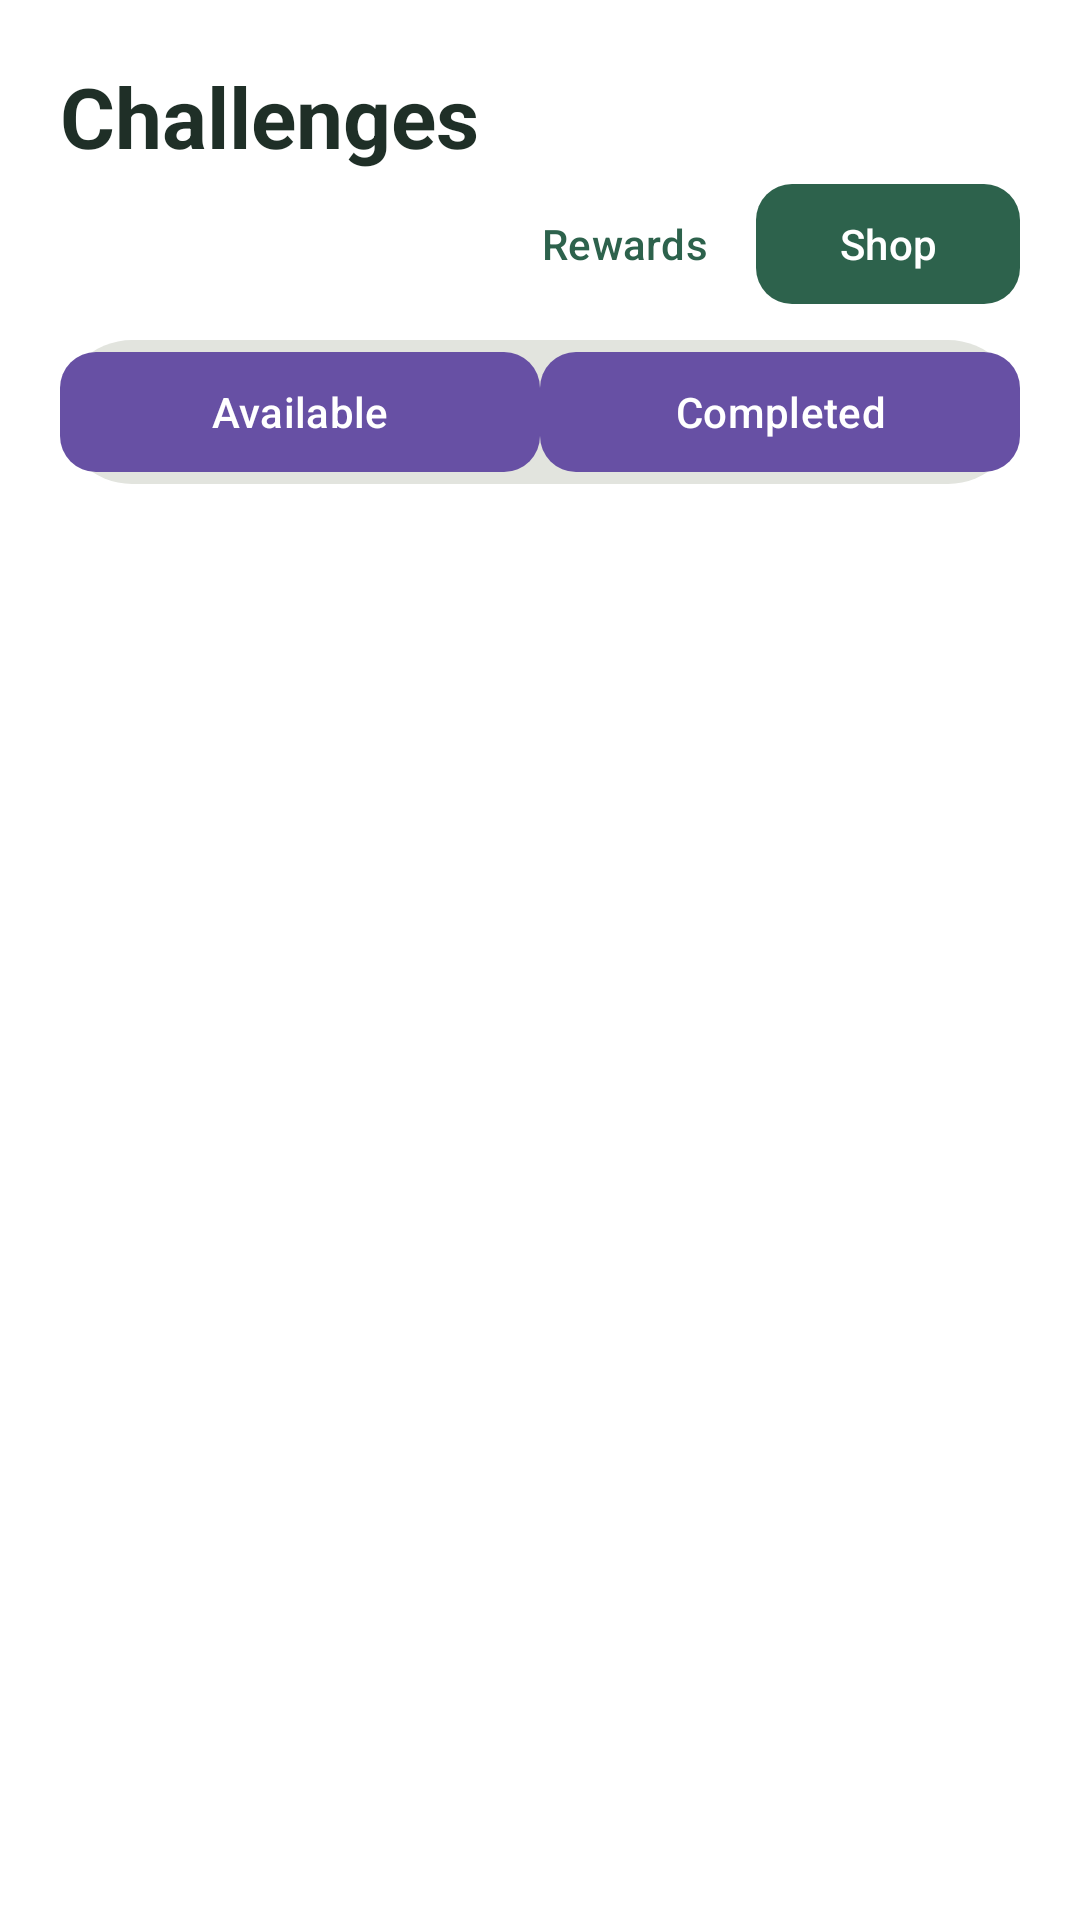

Write the Android layout XML for this screen, with the resource values it uses.
<!-- AndroidManifest.xml: application theme Theme.PLANT_App_HCC -->
<!-- res/layout/fragment_challenges.xml -->
<?xml version="1.0" encoding="utf-8"?>
<LinearLayout xmlns:android="http://schemas.android.com/apk/res/android"
    xmlns:app="http://schemas.android.com/apk/res-auto"
    android:layout_width="match_parent"
    android:layout_height="match_parent"
    android:background="@color/white"
    android:orientation="vertical">

    <ScrollView
        android:id="@+id/challenge_scroll"
        android:layout_width="match_parent"
        android:layout_height="0dp"
        android:layout_weight="1"
        android:fillViewport="true">

        <LinearLayout
            android:layout_width="match_parent"
            android:layout_height="wrap_content"
            android:orientation="vertical"
            android:padding="20dp">

            <TextView
                android:id="@+id/challenge_heading"
                android:layout_width="match_parent"
                android:layout_height="wrap_content"
                android:accessibilityHeading="true"
                android:text="@string/challenges_title"
                android:textColor="@color/challenge_ink"
                android:textSize="28sp"
                android:textStyle="bold" />

            <LinearLayout
                android:layout_width="match_parent"
                android:layout_height="wrap_content"
                android:gravity="center_vertical"
                android:orientation="horizontal">

                <TextView
                    android:id="@+id/challenge_points"
                    android:layout_width="0dp"
                    android:layout_height="wrap_content"
                    android:layout_weight="1"
                    android:accessibilityLiveRegion="polite"
                    android:textColor="@color/challenge_ink"
                    android:textSize="18sp"
                    android:textStyle="bold" />

                <com.google.android.material.button.MaterialButton
                    android:id="@+id/challenge_rewards"
                    style="?attr/borderlessButtonStyle"
                    android:layout_width="wrap_content"
                    android:layout_height="wrap_content"
                    android:minHeight="48dp"
                    android:text="@string/challenge_rewards"
                    android:textColor="@color/challenge_green" />

                <com.google.android.material.button.MaterialButton
                    android:id="@+id/challenge_shop"
                    android:layout_width="wrap_content"
                    android:layout_height="wrap_content"
                    android:minHeight="48dp"
                    android:text="@string/plant_shop_button"
                    android:textColor="@color/white"
                    app:backgroundTint="@color/challenge_green"
                    app:cornerRadius="12dp" />
            </LinearLayout>

            <LinearLayout
                android:id="@+id/challenge_tabs"
                android:layout_width="match_parent"
                android:layout_height="wrap_content"
                android:layout_marginTop="8dp"
                android:background="@drawable/bg_bottom_nav"
                android:orientation="horizontal">

                <com.google.android.material.button.MaterialButton
                    android:id="@+id/challenge_available"
                    android:layout_width="0dp"
                    android:layout_height="wrap_content"
                    android:layout_weight="1"
                    android:minHeight="48dp"
                    android:text="@string/challenge_available"
                    app:cornerRadius="12dp" />

                <com.google.android.material.button.MaterialButton
                    android:id="@+id/challenge_completed"
                    android:layout_width="0dp"
                    android:layout_height="wrap_content"
                    android:layout_weight="1"
                    android:minHeight="48dp"
                    android:text="@string/challenge_completed"
                    app:cornerRadius="12dp" />
            </LinearLayout>

            <LinearLayout
                android:id="@+id/challenge_list"
                android:layout_width="match_parent"
                android:layout_height="wrap_content"
                android:orientation="vertical" />

            <LinearLayout
                android:id="@+id/challenge_detail"
                android:layout_width="match_parent"
                android:layout_height="wrap_content"
                android:orientation="vertical"
                android:visibility="gone">

                <TextView
                    android:id="@+id/challenge_description"
                    android:layout_width="match_parent"
                    android:layout_height="wrap_content"
                    android:layout_marginTop="12dp"
                    android:textColor="@color/challenge_ink"
                    android:textSize="16sp" />

                <TextView
                    android:id="@+id/challenge_status"
                    android:layout_width="match_parent"
                    android:layout_height="wrap_content"
                    android:layout_marginTop="12dp"
                    android:textColor="@color/challenge_green"
                    android:textSize="15sp"
                    android:textStyle="bold" />

                <TextView
                    android:id="@+id/challenge_progress_label"
                    android:layout_width="match_parent"
                    android:layout_height="wrap_content"
                    android:layout_marginTop="16dp"
                    android:accessibilityLiveRegion="polite"
                    android:textColor="@color/challenge_ink"
                    android:textSize="15sp" />

                <com.google.android.material.progressindicator.LinearProgressIndicator
                    android:id="@+id/challenge_progress_bar"
                    android:layout_width="match_parent"
                    android:layout_height="wrap_content"
                    android:layout_marginTop="8dp"
                    android:importantForAccessibility="no"
                    app:indicatorColor="@color/challenge_green"
                    app:trackColor="@color/challenge_soft"
                    app:trackThickness="6dp" />

            </LinearLayout>
        </LinearLayout>
    </ScrollView>

</LinearLayout>
<!-- resources referenced by this layout -->
<resources>
  <color name="challenge_green">#2D624C</color>
  <color name="challenge_ink">#1F2F27</color>
  <color name="challenge_soft">#E2E4DE</color>
  <color name="white">#FFFFFFFF</color>
  <!-- drawable bg_bottom_nav (drawable) -->
  <?xml version="1.0" encoding="utf-8"?>
  <shape xmlns:android="http://schemas.android.com/apk/res/android"
      android:shape="rectangle">
      <corners android:radius="28dp" />
      <solid android:color="#E2E4DE" />
  </shape>
  <string name="challenge_available">Available</string>
  <string name="challenge_completed">Completed</string>
  <string name="challenge_rewards">Rewards</string>
  <string name="challenges_title">Challenges</string>
  <string name="plant_shop_button">Shop</string>
  <style name="Theme.PLANT_App_HCC" parent="Base.Theme.PLANT_App_HCC" />
  <style name="Base.Theme.PLANT_App_HCC" parent="Theme.Material3.DayNight.NoActionBar">
          
          
      </style>
</resources>
